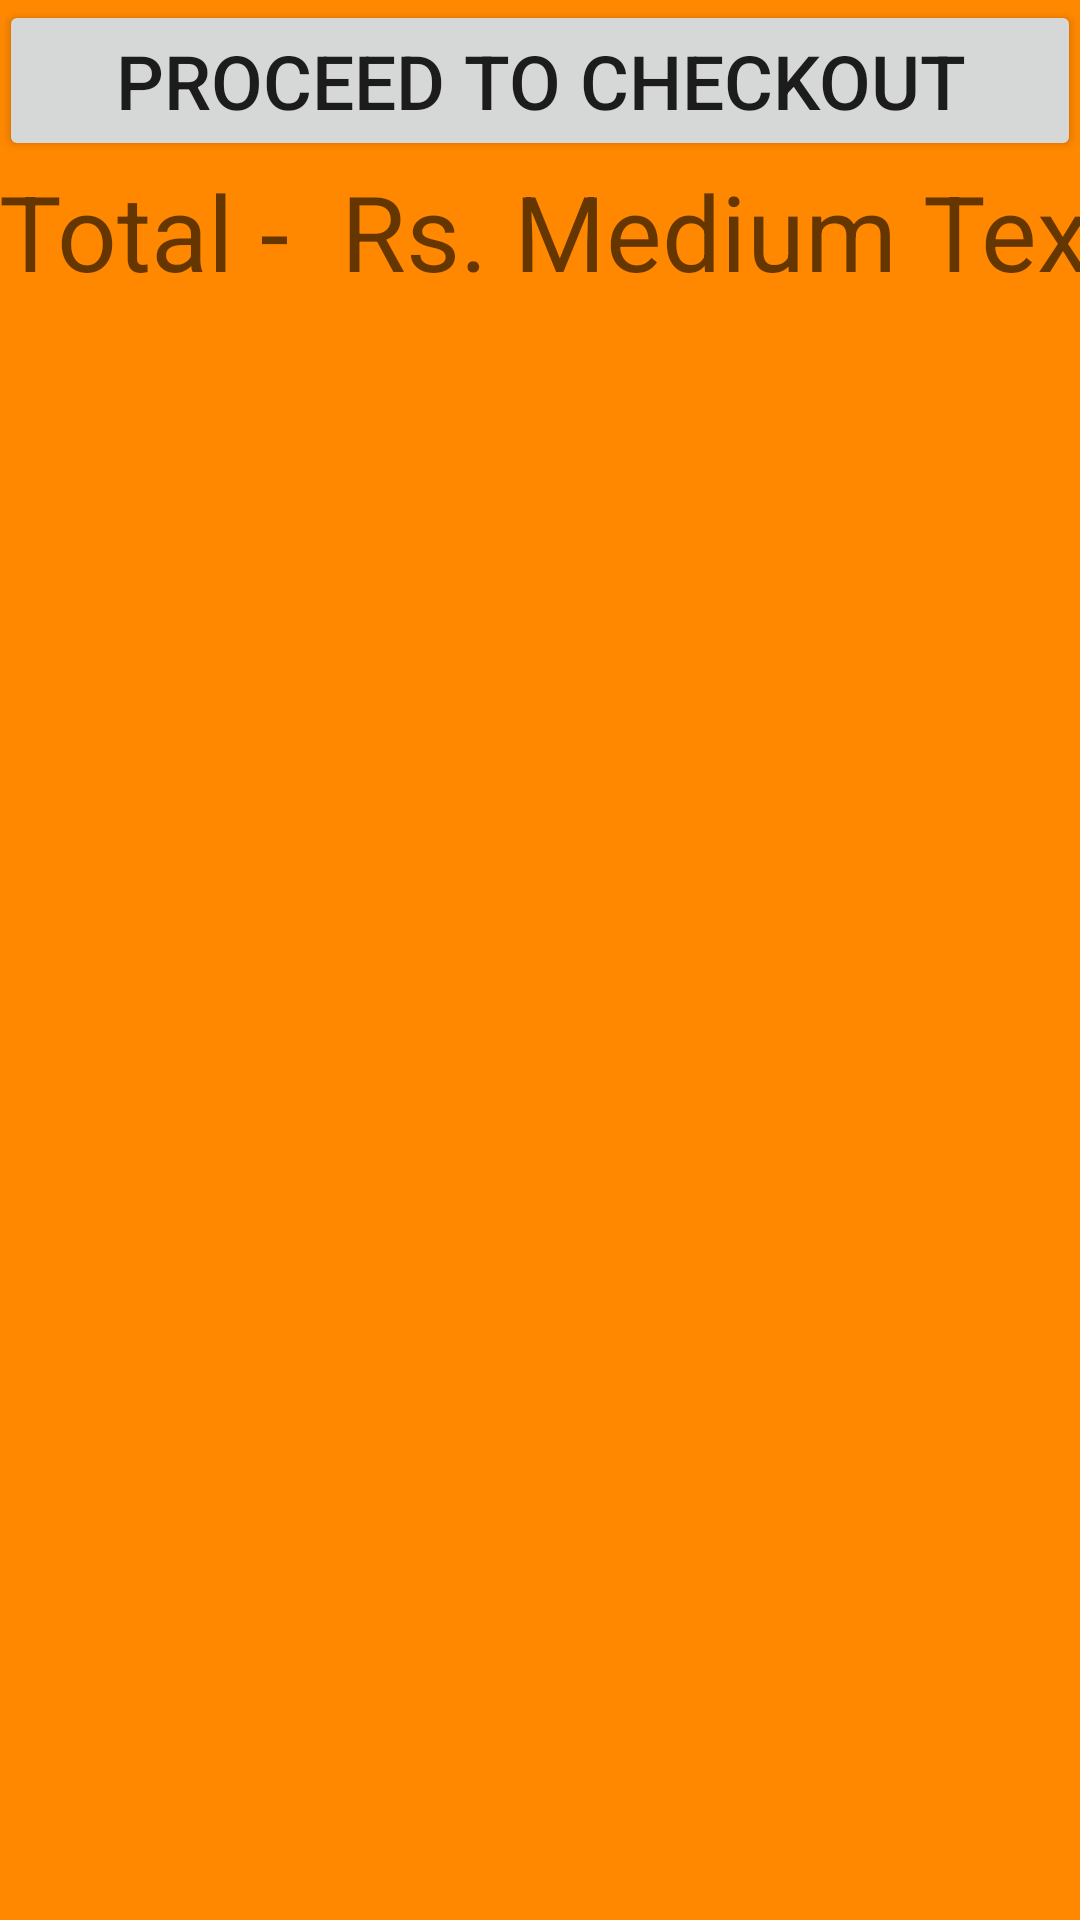

Write the Android layout XML for this screen, with the resource values it uses.
<!-- AndroidManifest.xml: application theme AppTheme -->
<!-- res/layout/activity_cart.xml -->
<?xml version="1.0" encoding="utf-8"?>
<GridLayout xmlns:android="http://schemas.android.com/apk/res/android"
    xmlns:tools="http://schemas.android.com/tools"
    android:layout_width="match_parent"
    android:layout_height="match_parent"
    android:paddingBottom="@dimen/activity_vertical_margin"
    android:paddingLeft="@dimen/activity_horizontal_margin"
    android:paddingRight="@dimen/activity_horizontal_margin"
    android:paddingTop="@dimen/activity_vertical_margin"
    tools:context="com.example.mohit.productlist.CartActivity"
    android:layout_row="12"
    android:layout_column="2"
    android:background="@android:color/holo_orange_dark">

    <ListView
        android:layout_width="match_parent"
        android:layout_height="wrap_content"
        android:id="@+id/cartLv"
        android:layout_row="2"
        android:layout_column="0"
        android:layout_columnSpan="2"

        ></ListView>


    <TextView
        android:layout_width="wrap_content"
        android:layout_height="wrap_content"
        android:textAppearance="?android:attr/textAppearanceMedium"
        android:text="Medium Text"
        android:id="@+id/totalAmount"
        android:layout_row="1"
        android:layout_column="1"
        android:textSize="35sp"
        android:textAlignment="center" />

    <TextView
        android:layout_width="wrap_content"
        android:layout_height="wrap_content"
        android:textAppearance="?android:attr/textAppearanceMedium"
        android:text="Total -  Rs. "
        android:id="@+id/TvTotalAmount"
        android:layout_row="1"
        android:layout_column="0"
        android:textSize="35sp" />

    <Button
        android:layout_width="match_parent"
        android:layout_height="wrap_content"
        android:text="proceed to Checkout"
        android:onClick="proceedFromCart"
        android:layout_row="0"
        android:layout_column="0"
        android:layout_columnSpan="2"
        android:textSize="25sp"
        />


</GridLayout>
<!-- resources referenced by this layout -->
<resources>
  <style name="AppTheme" parent="Theme.AppCompat.Light.NoActionBar">
          
          <item name="colorPrimary">@color/colorPrimary</item>
          <item name="colorPrimaryDark">@color/colorPrimaryDark</item>
          <item name="colorAccent">@color/colorAccent</item>
          <item name="android:statusBarColor">@android:color/background_dark</item>
  
      </style>
  <color name="colorPrimary">#3f51b5</color>
  <color name="colorPrimaryDark">#c5303f9f</color>
  <color name="colorAccent">#ff4081</color>
</resources>
